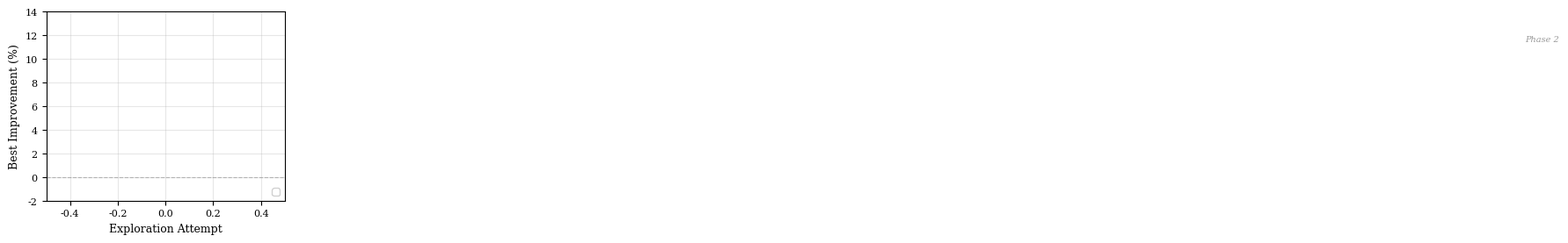

The matplotlib source for this figure: (Note: this script raises an exception after producing the figure.)
#!/usr/bin/env python3
"""
Plot exploration convergence curves for BPFOptBench paper.
Reads data directly from corpus result JSON files.
Shows how performance improves over exploration sessions.
"""

import json
import os
import re
from datetime import datetime
from pathlib import Path

import matplotlib.pyplot as plt
import numpy as np

# Set up style for paper
plt.rcParams.update({
    'font.size': 9,
    'font.family': 'serif',
    'axes.labelsize': 9,
    'axes.titlesize': 9,
    'xtick.labelsize': 8,
    'ytick.labelsize': 8,
    'legend.fontsize': 8,
    'figure.figsize': (3.5, 2.8),  # Single column width for 2-column paper
    'axes.grid': True,
    'grid.alpha': 0.3,
    'lines.linewidth': 1.5,
    'lines.markersize': 5,
})

BASE_DIR = Path('/home/yunwei37/workspace/bpf-benchmark')
SOURCE_OPT_DIR = BASE_DIR / 'docs/source-opt'
CORPUS_RESULTS_DIR = BASE_DIR / 'corpus/results'


def parse_timestamp_from_dirname(dirname: str) -> datetime:
    """Extract timestamp from result directory name like x86_kvm_corpus_20260625_143038_806522"""
    match = re.search(r'(\d{8})_(\d{6})', dirname)
    if match:
        date_str = match.group(1)
        time_str = match.group(2)
        return datetime.strptime(f"{date_str}_{time_str}", "%Y%m%d_%H%M%S")
    return datetime.min


def extract_pps_from_stdout(stdout: str) -> int:
    """Extract packets per second from pktgen stdout"""
    match = re.search(r'(\d+)pps', stdout)
    if match:
        return int(match.group(1))
    return 0


def extract_bogo_ops_from_stdout(stdout: str) -> float:
    """Extract sum of bogo ops/s from stress-ng stdout"""
    # Parse lines like: stress-ng: metrc: [PID] stressor  bogo_ops real_time usr_time sys_time bogo_ops/s ...
    # Format: parts[3]=stressor, parts[4]=bogo_ops, parts[5]=real_time, parts[6]=usr_time,
    #         parts[7]=sys_time, parts[8]=bogo_ops/s(real), parts[9]=bogo_ops/s(usr+sys)
    total = 0.0
    for line in stdout.split('\n'):
        if 'stress-ng: metrc:' in line and 'stressor' not in line:
            # Skip the header line
            if '(secs)' in line or '(real time)' in line:
                continue
            parts = line.split()
            # bogo ops/s (real time) is at index 8
            if len(parts) >= 9:
                try:
                    val = float(parts[8])
                    total += val
                except (ValueError, IndexError):
                    continue
    return total


def extract_language_ops_from_stdout(stdout: str) -> int:
    """Extract language ops total from OTEL profiler stdout"""
    # Look for language operation counts
    match = re.search(r'language_ops_total[:\s]+(\d+)', stdout)
    if match:
        return int(match.group(1))
    return 0


def load_app_result(result_path: str, app_slug: str) -> dict:
    """Load app-specific result from a corpus result directory"""
    app_json = Path(result_path) / 'details/apps' / f'{app_slug}.json'
    if not app_json.exists():
        return None

    with open(app_json) as f:
        return json.load(f)


def calculate_app_metric(data: dict, app_name: str) -> tuple:
    """Calculate performance metric for an app. Returns (metric_value, sample_list)"""
    if not data or 'baseline' not in data:
        return None, None

    baseline = data['baseline']
    if 'workloads' not in baseline:
        return None, None

    workloads = baseline['workloads']
    samples = []

    if app_name in ['cilium/agent', 'katran']:
        # Network apps: extract pps from each workload sample
        for w in workloads:
            total_pps = 0
            for c in w.get('components', []):
                stdout = c.get('stdout', '')
                pps = extract_pps_from_stdout(stdout)
                total_pps += pps
            if total_pps > 0:
                samples.append(total_pps)

    elif app_name in ['tracee/monitor', 'tetragon/observer', 'bcc/set']:
        # Syscall tracing apps: extract bogo ops/s from each workload sample
        for w in workloads:
            stdout = w.get('stdout', '')
            bogo = extract_bogo_ops_from_stdout(stdout)
            if bogo > 0:
                samples.append(bogo)

    elif app_name == 'otelcol-ebpf-profiler/profiling':
        # Profiler: extract language ops
        for w in workloads:
            stdout = w.get('stdout', '')
            ops = extract_language_ops_from_stdout(stdout)
            if ops > 0:
                samples.append(ops)

    if not samples:
        return None, None

    return np.mean(samples), samples


def get_source_opt_attempts(app_dir: Path) -> list:
    """Get all source-opt attempts for an app, sorted by timestamp"""
    attempts = []

    for entry in app_dir.iterdir():
        if not entry.is_dir():
            continue
        if entry.name in ['baseline', 'SUMMARY.md']:
            continue

        # Use the helper function to find result path
        result_path = find_result_path_in_dir(entry)

        if result_path and result_path.exists():
            # Extract timestamp from attempt directory name
            ts_match = re.match(r'(\d{8})-(\d{6})', entry.name)
            if ts_match:
                timestamp = datetime.strptime(
                    f"{ts_match.group(1)}_{ts_match.group(2)}",
                    "%Y%m%d_%H%M%S"
                )
                attempts.append({
                    'name': entry.name,
                    'timestamp': timestamp,
                    'result_path': str(result_path),
                    'is_phase2': 'phase2' in entry.name.lower()
                })

    # Sort by timestamp
    attempts.sort(key=lambda x: x['timestamp'])
    return attempts


def find_result_path_in_dir(dir_path: Path) -> Path:
    """Find result path from result-paths.txt or README.md in a directory"""
    # First try result-paths.txt
    result_paths_file = dir_path / 'result-paths.txt'
    if result_paths_file.exists():
        with open(result_paths_file) as f:
            content = f.read()
            # Try various formats:
            # Format 1: result_dir=corpus/results/...
            # Format 2: Formal run: `corpus/results/...`
            # Format 3: just corpus/results/... anywhere
            for pattern in [
                r'result_dir=(\S+)',
                r'Formal run:\s*`([^`]+)`',
                r'corpus/results/[^\s\)`]+',
            ]:
                match = re.search(pattern, content)
                if match:
                    path = match.group(1) if '(' in pattern else match.group(0)
                    path = path.strip('`')
                    full_path = BASE_DIR / path
                    if full_path.exists():
                        return full_path

    # Then try README.md
    readme = dir_path / 'README.md'
    if readme.exists():
        with open(readme) as f:
            content = f.read()
            match = re.search(r'corpus/results/[^\s\)`]+', content)
            if match:
                return BASE_DIR / match.group(0)

    return None


def collect_app_data(app_name: str) -> list:
    """Collect performance data for an app from JSON files"""
    app_slug = app_name.replace('/', '__')
    app_dir_name = app_name.replace('/', '-')
    app_dir = SOURCE_OPT_DIR / app_dir_name

    if not app_dir.exists():
        print(f"Warning: {app_dir} not found")
        return []

    # Get baseline
    baseline_dir = app_dir / 'baseline'
    baseline_result = None

    if baseline_dir.exists():
        baseline_result = find_result_path_in_dir(baseline_dir)

    data_points = []

    # Load baseline
    if baseline_result and baseline_result.exists():
        result_data = load_app_result(str(baseline_result), app_slug)
        metric, samples = calculate_app_metric(result_data, app_name)
        if metric:
            ts = parse_timestamp_from_dirname(baseline_result.name)
            data_points.append({
                'name': 'baseline',
                'timestamp': ts,
                'metric': metric,
                'samples': samples,
                'improvement': 0.0,
                'is_phase2': False
            })

    if not data_points:
        print(f"Warning: No baseline found for {app_name}")
        return []

    baseline_metric = data_points[0]['metric']

    # Get attempts
    attempts = get_source_opt_attempts(app_dir)

    for attempt in attempts:
        result_data = load_app_result(attempt['result_path'], app_slug)
        metric, samples = calculate_app_metric(result_data, app_name)

        if metric:
            improvement = ((metric - baseline_metric) / baseline_metric) * 100
            data_points.append({
                'name': attempt['name'],
                'timestamp': attempt['timestamp'],
                'metric': metric,
                'samples': samples,
                'improvement': improvement,
                'is_phase2': attempt['is_phase2']
            })

    return data_points


def extract_best_so_far(data_points: list) -> tuple:
    """Convert raw data to cumulative best performance curve"""
    attempts = []
    improvements = []
    best_so_far = 0.0

    for i, dp in enumerate(data_points):
        attempts.append(i)
        best_so_far = max(best_so_far, dp['improvement'])
        improvements.append(best_so_far)

    return attempts, improvements


def main():
    # Apps to plot (selected for good convergence stories)
    apps = [
        'cilium/agent',
        'tetragon/observer',
        'katran',
        'bcc/set',
    ]

    colors = {
        'cilium/agent': '#1f77b4',
        'tetragon/observer': '#ff7f0e',
        'katran': '#2ca02c',
        'bcc/set': '#d62728',
    }

    display_names = {
        'cilium/agent': 'Cilium',
        'tetragon/observer': 'Tetragon',
        'katran': 'Katran',
        'bcc/set': 'BCC',
    }

    markers = {
        'cilium/agent': 'o',
        'tetragon/observer': 's',
        'katran': '^',
        'bcc/set': 'D',
    }

    # Create figure
    fig, ax = plt.subplots()

    print("=" * 60)
    print("BPFOptBench Exploration Convergence Data (from JSON)")
    print("=" * 60)

    max_attempts = 0
    phase2_start = {}

    for app_name in apps:
        data_points = collect_app_data(app_name)

        if not data_points:
            print(f"\nSkipping {app_name}: no data")
            continue

        print(f"\n{display_names[app_name]}:")
        print(f"  Baseline metric: {data_points[0]['metric']:.0f}")

        # Find phase2 boundary
        for i, dp in enumerate(data_points):
            if dp['is_phase2']:
                phase2_start[app_name] = i
                break

        # Print each attempt
        for i, dp in enumerate(data_points):
            phase_marker = "[P2]" if dp['is_phase2'] else ""
            print(f"  {i}: {dp['name'][:40]:40s} {phase_marker:5s} {dp['improvement']:+6.2f}%")

        attempts, improvements = extract_best_so_far(data_points)
        max_attempts = max(max_attempts, len(attempts))

        ax.plot(attempts, improvements,
                label=display_names[app_name],
                color=colors[app_name],
                marker=markers[app_name],
                markevery=1,
                alpha=0.9)

    # Add horizontal line at 0%
    ax.axhline(y=0, color='gray', linestyle='--', linewidth=0.8, alpha=0.5)

    # Add phase2 boundary annotation (approximate - around attempt 5-6)
    ax.axvline(x=5.5, color='gray', linestyle=':', linewidth=0.8, alpha=0.7)
    ax.text(5.7, 11.5, 'Phase 2', fontsize=7, color='gray', alpha=0.8,
            style='italic')

    # Labels and legend
    ax.set_xlabel('Exploration Attempt')
    ax.set_ylabel('Best Improvement (%)')
    ax.set_xlim(-0.5, max_attempts + 0.5)
    ax.set_ylim(-2, 14)

    # Position legend in lower right to avoid data curves
    ax.legend(loc='lower right', framealpha=0.9)

    # Tight layout for paper
    plt.tight_layout()

    # Save
    out_dir = Path('/home/yunwei37/workspace/bpf-benchmark/docs/ebpf27-bpfoptbench')
    plt.savefig(out_dir / 'convergence.pdf', dpi=300, bbox_inches='tight')
    plt.savefig(out_dir / 'convergence.png', dpi=300, bbox_inches='tight')

    print("\n" + "=" * 60)
    print("Saved: convergence.pdf and convergence.png")
    print("\nKey insights from the curves:")
    print("- Cilium: Breakthrough at revalidate-unlikely (+12.37%)")
    print("- Tetragon: Breakthrough at lazy-ns-cap (+8.15%)")
    print("- Katran: Phase 1 flat, Phase 2 cache-vip-metadata (+9.40%)")
    print("- BCC: Steady gains, raw-syscount-tcpconnect-fexit (+2.70%)")


if __name__ == '__main__':
    main()
